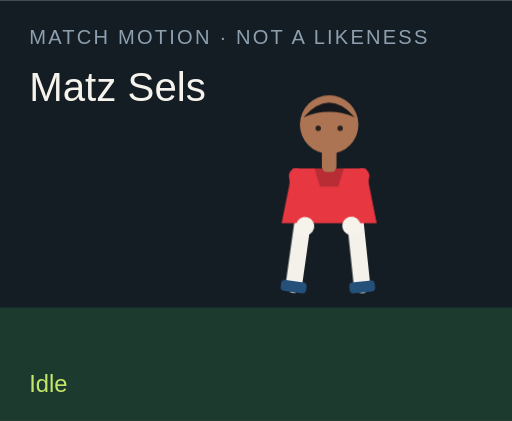
t = 0.00 s
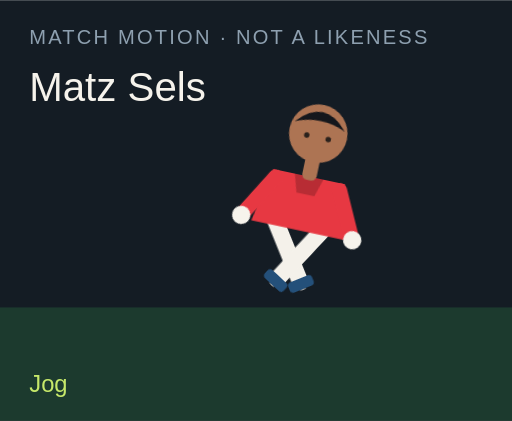
t = 1.50 s
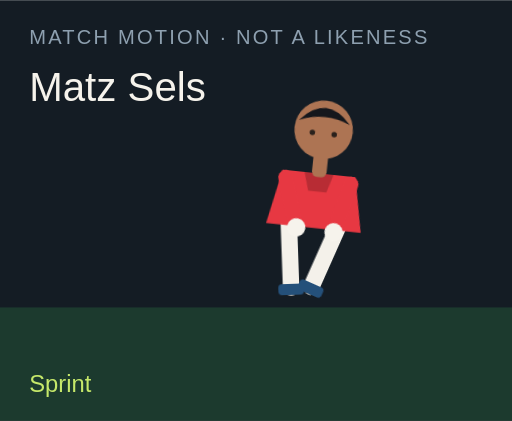
t = 3.00 s
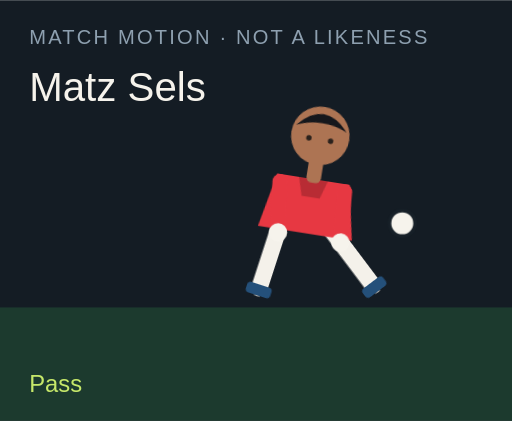
t = 4.50 s
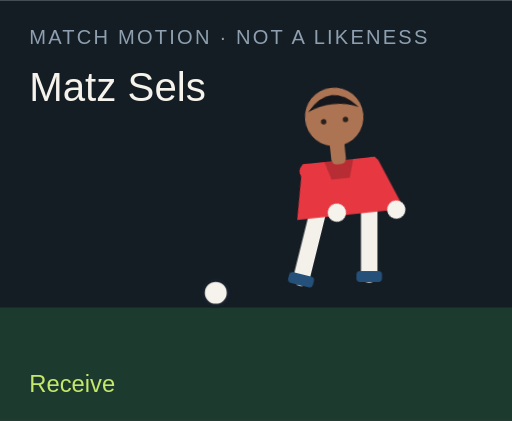
t = 6.00 s
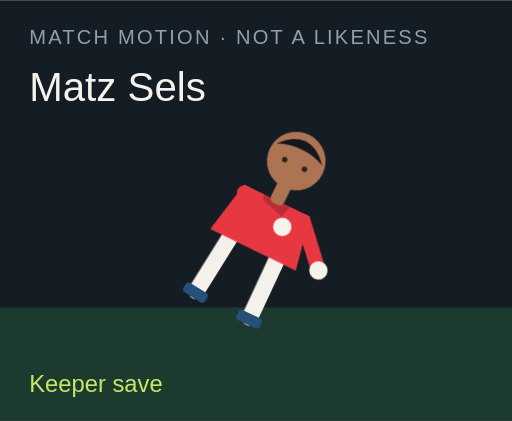
t = 7.50 s

The animated SVG that drew these frames (rendered in a browser with its animation timeline set to each time). Animation: 18 CSS @keyframes rules; one cycle of 9.00 s, repeats indefinitely.

<?xml version="1.0" encoding="UTF-8"?>
<svg xmlns="http://www.w3.org/2000/svg" viewBox="0 0 280 230" role="img">
  <style>@media (prefers-reduced-motion: reduce){animate,animateTransform{display:none}}</style>
  <rect width="280" height="230" fill="#141c24"/>
  <rect y="168" width="280" height="62" fill="#1c3a2e"/>
  <text x="16" y="24" fill="#8ea0b0" font-family="Arial,sans-serif" font-size="11" letter-spacing="1.2">MATCH MOTION · NOT A LIKENESS</text>
  <text x="16" y="55" fill="#f6f3ec" font-family="Impact,sans-serif" font-size="22">Matz Sels</text>
  <circle r="7" fill="#f6f3ec" stroke="#172028" stroke-width="2" id="motion-26656" cx="150" cy="160" opacity="0">
    
    
    
  </circle>
  <g transform="translate(132 40)">
    <g id="motion-26678" transform="rotate(0 48 90)">
      
      <g id="motion-26680" transform="translate(0 0)">
        
        <g transform="translate(34 78)"><g id="motion-26682" transform="rotate(8)"><path d="M0 0 V38" stroke="#f4f1ea" stroke-width="9" stroke-linecap="round"/><rect x="-7" y="36" width="14" height="6" rx="2" fill="#24507a"/></g></g>
        <g transform="translate(62 78)"><g id="motion-26684" transform="rotate(-6)"><path d="M0 0 V38" stroke="#f4f1ea" stroke-width="9" stroke-linecap="round"/><rect x="-7" y="36" width="14" height="6" rx="2" fill="#24507a"/></g></g>
        <path d="M28 52 h40 l6 30 H22 Z" fill="#e73842"/>
        <path d="M40 52 h16 l-3 10 H43 Z" fill="#000" opacity=".2"/>
        <g transform="translate(30 56)"><g id="motion-26686" transform="rotate(-10)"><path d="M0 0 V28" stroke="#e73842" stroke-width="8" stroke-linecap="round"/><circle cx="0" cy="28" r="5" fill="#f6f3ec"/></g></g>
        <g transform="translate(66 56)"><g id="motion-26688" transform="rotate(12)"><path d="M0 0 V28" stroke="#e73842" stroke-width="8" stroke-linecap="round"/><circle cx="0" cy="28" r="5" fill="#f6f3ec"/></g></g>
        <rect x="44" y="40" width="8" height="14" rx="3" fill="#ad7453"/>
        <circle cx="48" cy="28" r="16" fill="#ad7453"/>
        <path d="M34 24 Q48 8 62 24 Q48 18 34 24" fill="#15171c"/>
        <circle cx="42" cy="30" r="1.5" fill="#2a211c"/><circle cx="54" cy="30" r="1.5" fill="#2a211c"/>
      </g>
    </g>
  </g>
  <text x="16" y="214" fill="#c6e86a" font-family="Arial,sans-serif" font-size="13" opacity="1" id="motion-26660">Idle</text><text x="16" y="214" fill="#c6e86a" font-family="Arial,sans-serif" font-size="13" opacity="0" id="motion-26662">Jog</text><text x="16" y="214" fill="#c6e86a" font-family="Arial,sans-serif" font-size="13" opacity="0" id="motion-26664">Sprint</text><text x="16" y="214" fill="#c6e86a" font-family="Arial,sans-serif" font-size="13" opacity="0" id="motion-26666">Dribble</text><text x="16" y="214" fill="#c6e86a" font-family="Arial,sans-serif" font-size="13" opacity="0" id="motion-26668">Pass</text><text x="16" y="214" fill="#c6e86a" font-family="Arial,sans-serif" font-size="13" opacity="0" id="motion-26670">Shoot</text><text x="16" y="214" fill="#c6e86a" font-family="Arial,sans-serif" font-size="13" opacity="0" id="motion-26672">Receive</text><text x="16" y="214" fill="#c6e86a" font-family="Arial,sans-serif" font-size="13" opacity="0" id="motion-26674">Keeper save</text><text x="16" y="214" fill="#c6e86a" font-family="Arial,sans-serif" font-size="13" opacity="0" id="motion-26676">Gloves up</text>
<style>@keyframes track-26657{0%{cx:150px}11.1%{cx:156px}22.2%{cx:164px}33.300000000000004%{cx:142px}44.4%{cx:190px}55.60000000000001%{cx:250px}66.7%{cx:118px}77.8%{cx:150px}88.9%{cx:150px}100%{cx:150px}}@keyframes track-26658{0%{cy:160px}11.1%{cy:158px}22.2%{cy:154px}33.300000000000004%{cy:156px}44.4%{cy:148px}55.60000000000001%{cy:96px}66.7%{cy:160px}77.8%{cy:160px}88.9%{cy:160px}100%{cy:160px}}@keyframes track-26659{0%{opacity:0}11.1%{opacity:0}22.2%{opacity:0}33.300000000000004%{opacity:1}44.4%{opacity:1}55.60000000000001%{opacity:1}66.7%{opacity:1}77.8%{opacity:0}88.9%{opacity:0}100%{opacity:0}}@keyframes track-26661{0%{opacity:1}11.1%{opacity:0}22.2%{opacity:0}33.300000000000004%{opacity:0}44.4%{opacity:0}55.60000000000001%{opacity:0}66.7%{opacity:0}77.8%{opacity:0}88.9%{opacity:0}100%{opacity:1}}@keyframes track-26663{0%{opacity:0}11.1%{opacity:1}22.2%{opacity:0}33.300000000000004%{opacity:0}44.4%{opacity:0}55.60000000000001%{opacity:0}66.7%{opacity:0}77.8%{opacity:0}88.9%{opacity:0}100%{opacity:0}}@keyframes track-26665{0%{opacity:0}11.1%{opacity:0}22.2%{opacity:1}33.300000000000004%{opacity:0}44.4%{opacity:0}55.60000000000001%{opacity:0}66.7%{opacity:0}77.8%{opacity:0}88.9%{opacity:0}100%{opacity:0}}@keyframes track-26667{0%{opacity:0}11.1%{opacity:0}22.2%{opacity:0}33.300000000000004%{opacity:1}44.4%{opacity:0}55.60000000000001%{opacity:0}66.7%{opacity:0}77.8%{opacity:0}88.9%{opacity:0}100%{opacity:0}}@keyframes track-26669{0%{opacity:0}11.1%{opacity:0}22.2%{opacity:0}33.300000000000004%{opacity:0}44.4%{opacity:1}55.60000000000001%{opacity:0}66.7%{opacity:0}77.8%{opacity:0}88.9%{opacity:0}100%{opacity:0}}@keyframes track-26671{0%{opacity:0}11.1%{opacity:0}22.2%{opacity:0}33.300000000000004%{opacity:0}44.4%{opacity:0}55.60000000000001%{opacity:1}66.7%{opacity:0}77.8%{opacity:0}88.9%{opacity:0}100%{opacity:0}}@keyframes track-26673{0%{opacity:0}11.1%{opacity:0}22.2%{opacity:0}33.300000000000004%{opacity:0}44.4%{opacity:0}55.60000000000001%{opacity:0}66.7%{opacity:1}77.8%{opacity:0}88.9%{opacity:0}100%{opacity:0}}@keyframes track-26675{0%{opacity:0}11.1%{opacity:0}22.2%{opacity:0}33.300000000000004%{opacity:0}44.4%{opacity:0}55.60000000000001%{opacity:0}66.7%{opacity:0}77.8%{opacity:1}88.9%{opacity:0}100%{opacity:0}}@keyframes track-26677{0%{opacity:0}11.1%{opacity:0}22.2%{opacity:0}33.300000000000004%{opacity:0}44.4%{opacity:0}55.60000000000001%{opacity:0}66.7%{opacity:0}77.8%{opacity:0}88.9%{opacity:1}100%{opacity:0}}@keyframes track-26679{0%{transform:rotate(0deg)}11.1%{transform:rotate(8deg)}22.2%{transform:rotate(16deg)}33.300000000000004%{transform:rotate(6deg)}44.4%{transform:rotate(4deg)}55.60000000000001%{transform:rotate(14deg)}66.7%{transform:rotate(-6deg)}77.8%{transform:rotate(52deg)}88.9%{transform:rotate(0deg)}100%{transform:rotate(0deg)}}@keyframes track-26681{0%{transform:translate(0px,0px)}11.1%{transform:translate(0px,-3px)}22.2%{transform:translate(0px,-6px)}33.300000000000004%{transform:translate(0px,-2px)}44.4%{transform:translate(0px,2px)}55.60000000000001%{transform:translate(0px,-4px)}66.7%{transform:translate(0px,1px)}77.8%{transform:translate(0px,16px)}88.9%{transform:translate(0px,-12px)}100%{transform:translate(0px,0px)}}@keyframes track-26683{0%{transform:rotate(8deg)}11.1%{transform:rotate(-26deg)}22.2%{transform:rotate(-42deg)}33.300000000000004%{transform:rotate(-8deg)}44.4%{transform:rotate(6deg)}55.60000000000001%{transform:rotate(12deg)}66.7%{transform:rotate(20deg)}77.8%{transform:rotate(18deg)}88.9%{transform:rotate(-6deg)}100%{transform:rotate(8deg)}}@keyframes track-26685{0%{transform:rotate(-6deg)}11.1%{transform:rotate(24deg)}22.2%{transform:rotate(38deg)}33.300000000000004%{transform:rotate(18deg)}44.4%{transform:rotate(-38deg)}55.60000000000001%{transform:rotate(-54deg)}66.7%{transform:rotate(6deg)}77.8%{transform:rotate(-8deg)}88.9%{transform:rotate(6deg)}100%{transform:rotate(-6deg)}}@keyframes track-26687{0%{transform:rotate(-10deg)}11.1%{transform:rotate(24deg)}22.2%{transform:rotate(36deg)}33.300000000000004%{transform:rotate(-18deg)}44.4%{transform:rotate(10deg)}55.60000000000001%{transform:rotate(-24deg)}66.7%{transform:rotate(-30deg)}77.8%{transform:rotate(-70deg)}88.9%{transform:rotate(-78deg)}100%{transform:rotate(-10deg)}}@keyframes track-26689{0%{transform:rotate(12deg)}11.1%{transform:rotate(-20deg)}22.2%{transform:rotate(-32deg)}33.300000000000004%{transform:rotate(14deg)}44.4%{transform:rotate(-26deg)}55.60000000000001%{transform:rotate(18deg)}66.7%{transform:rotate(-22deg)}77.8%{transform:rotate(-8deg)}88.9%{transform:rotate(-78deg)}100%{transform:rotate(12deg)}}@media(prefers-reduced-motion:no-preference){#motion-26656{animation:track-26657 9s linear infinite both,track-26658 9s linear infinite both,track-26659 9s steps(1,end) infinite both}#motion-26660{animation:track-26661 9s steps(1,end) infinite both}#motion-26662{animation:track-26663 9s steps(1,end) infinite both}#motion-26664{animation:track-26665 9s steps(1,end) infinite both}#motion-26666{animation:track-26667 9s steps(1,end) infinite both}#motion-26668{animation:track-26669 9s steps(1,end) infinite both}#motion-26670{animation:track-26671 9s steps(1,end) infinite both}#motion-26672{animation:track-26673 9s steps(1,end) infinite both}#motion-26674{animation:track-26675 9s steps(1,end) infinite both}#motion-26676{animation:track-26677 9s steps(1,end) infinite both}#motion-26678{animation:track-26679 9s linear infinite both}#motion-26680{animation:track-26681 9s linear infinite both}#motion-26682{animation:track-26683 9s linear infinite both}#motion-26684{animation:track-26685 9s linear infinite both}#motion-26686{animation:track-26687 9s linear infinite both}#motion-26688{animation:track-26689 9s linear infinite both}}</style></svg>
